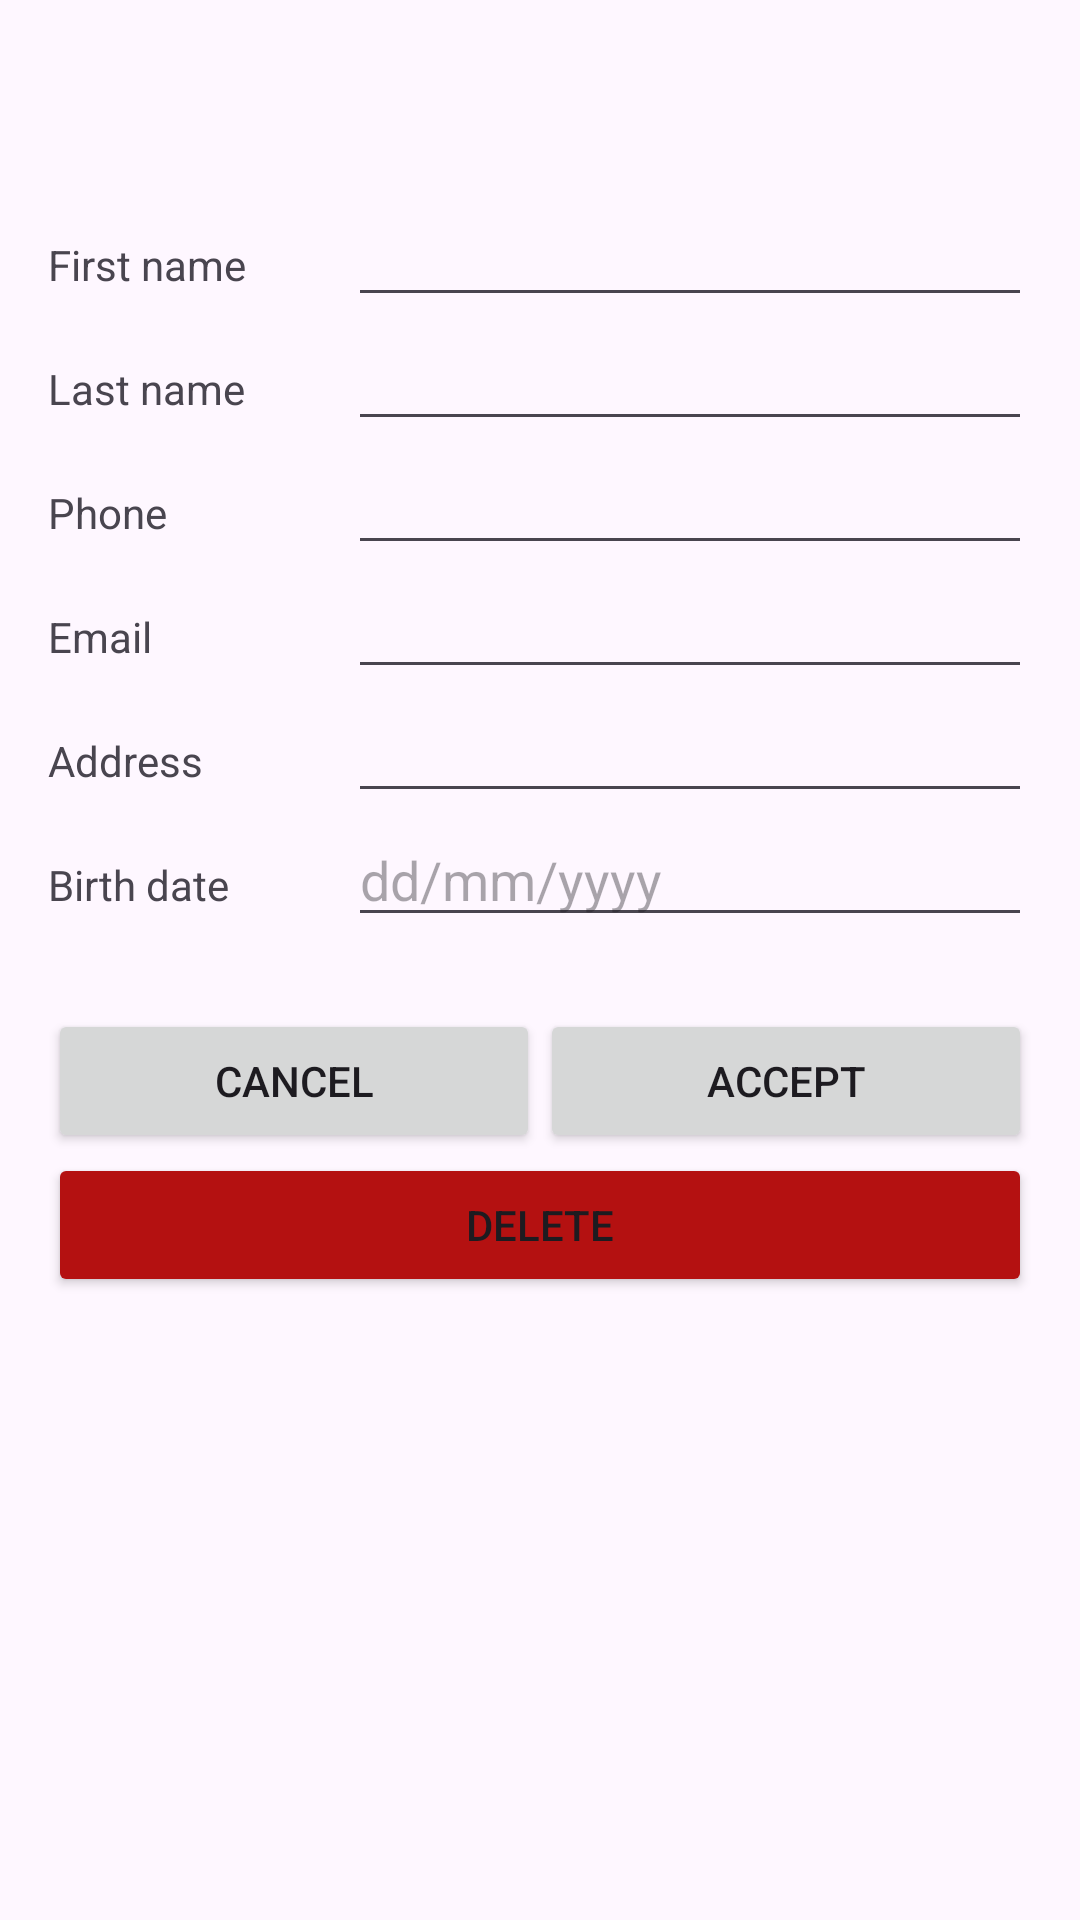

This screen was rendered from an Android layout file. Write that file and the resources it references.
<!-- AndroidManifest.xml: application theme Theme.ListViewActivityIvan -->
<!-- res/layout/activity_contacte.xml -->
<?xml version="1.0" encoding="utf-8"?>
<ScrollView xmlns:android="http://schemas.android.com/apk/res/android"
    android:layout_width="match_parent"
    android:layout_height="match_parent"
    android:fitsSystemWindows="true">

    <LinearLayout
        android:layout_width="match_parent"
        android:layout_height="wrap_content"
        android:orientation="vertical"
        android:padding="16dp">

        <TextView
            android:id="@+id/txtTitol"
            android:layout_width="match_parent"
            android:layout_height="wrap_content"
            android:layout_marginBottom="16dp"
            android:textSize="24sp" />

        <LinearLayout
            android:layout_width="match_parent"
            android:layout_height="wrap_content"
            android:orientation="horizontal">

            <TextView
                android:layout_width="100dp"
                android:layout_height="wrap_content"
                android:text="@string/label_nom" />

            <EditText
                android:id="@+id/edNom"
                android:layout_width="0dp"
                android:layout_height="wrap_content"
                android:layout_weight="1"
                android:inputType="text" />
        </LinearLayout>

        <LinearLayout
            android:layout_width="match_parent"
            android:layout_height="wrap_content"
            android:orientation="horizontal">

            <TextView
                android:layout_width="100dp"
                android:layout_height="wrap_content"
                android:text="@string/label_cognom" />

            <EditText
                android:id="@+id/edCognom"
                android:layout_width="0dp"
                android:layout_height="wrap_content"
                android:layout_weight="1"
                android:inputType="text" />
        </LinearLayout>

        <LinearLayout
            android:layout_width="match_parent"
            android:layout_height="wrap_content"
            android:orientation="horizontal">

            <TextView
                android:layout_width="100dp"
                android:layout_height="wrap_content"
                android:text="@string/label_telefon" />

            <EditText
                android:id="@+id/edTelf"
                android:layout_width="0dp"
                android:layout_height="wrap_content"
                android:layout_weight="1"
                android:inputType="phone" />
        </LinearLayout>

        <LinearLayout
            android:layout_width="match_parent"
            android:layout_height="wrap_content"
            android:orientation="horizontal">

            <TextView
                android:layout_width="100dp"
                android:layout_height="wrap_content"
                android:text="@string/label_correu" />

            <EditText
                android:id="@+id/edCorreu"
                android:layout_width="0dp"
                android:layout_height="wrap_content"
                android:layout_weight="1"
                android:inputType="textEmailAddress" />
        </LinearLayout>

        <LinearLayout
            android:layout_width="match_parent"
            android:layout_height="wrap_content"
            android:orientation="horizontal">

            <TextView
                android:layout_width="100dp"
                android:layout_height="wrap_content"
                android:text="@string/label_adreca" />

            <EditText
                android:id="@+id/edDire"
                android:layout_width="0dp"
                android:layout_height="wrap_content"
                android:layout_weight="1"
                android:inputType="text" />
        </LinearLayout>

        <LinearLayout
            android:layout_width="match_parent"
            android:layout_height="wrap_content"
            android:orientation="horizontal">

            <TextView
                android:layout_width="100dp"
                android:layout_height="wrap_content"
                android:text="@string/label_naixement" />

            <EditText
                android:id="@+id/edNaix"
                android:layout_width="0dp"
                android:layout_height="wrap_content"
                android:layout_weight="1"
                android:hint="@string/hint_naixement"
                android:inputType="date" />
        </LinearLayout>

        <LinearLayout
            android:layout_width="match_parent"
            android:layout_height="wrap_content"
            android:layout_marginTop="24dp"
            android:orientation="horizontal">

            <Button
                android:id="@+id/btnCanc"
                android:layout_width="0dp"
                android:layout_height="wrap_content"
                android:layout_weight="1"
                android:text="@string/btn_cancelar" />

            <Button
                android:id="@+id/btnAcept"
                android:layout_width="0dp"
                android:layout_height="wrap_content"
                android:layout_weight="1"
                android:text="@string/btn_acceptar" />
        </LinearLayout>

        <Button
            android:id="@+id/btnDel"
            android:layout_width="match_parent"
            android:layout_height="wrap_content"
            android:backgroundTint="#B41111"
            android:text="@string/btn_esborrar" />

    </LinearLayout>
</ScrollView>
<!-- resources referenced by this layout -->
<resources>
  <string name="btn_acceptar">Accept</string>
  <string name="btn_cancelar">Cancel</string>
  <string name="btn_esborrar">Delete</string>
  <string name="hint_naixement">dd/mm/yyyy</string>
  <string name="label_adreca">Address</string>
  <string name="label_cognom">Last name</string>
  <string name="label_correu">Email</string>
  <string name="label_naixement">Birth date</string>
  <string name="label_nom">First name</string>
  <string name="label_telefon">Phone</string>
  <style name="Theme.ListViewActivityIvan" parent="Base.Theme.ListViewActivityIvan" />
  <style name="Base.Theme.ListViewActivityIvan" parent="Theme.Material3.DayNight.NoActionBar">
          
          
      </style>
</resources>
